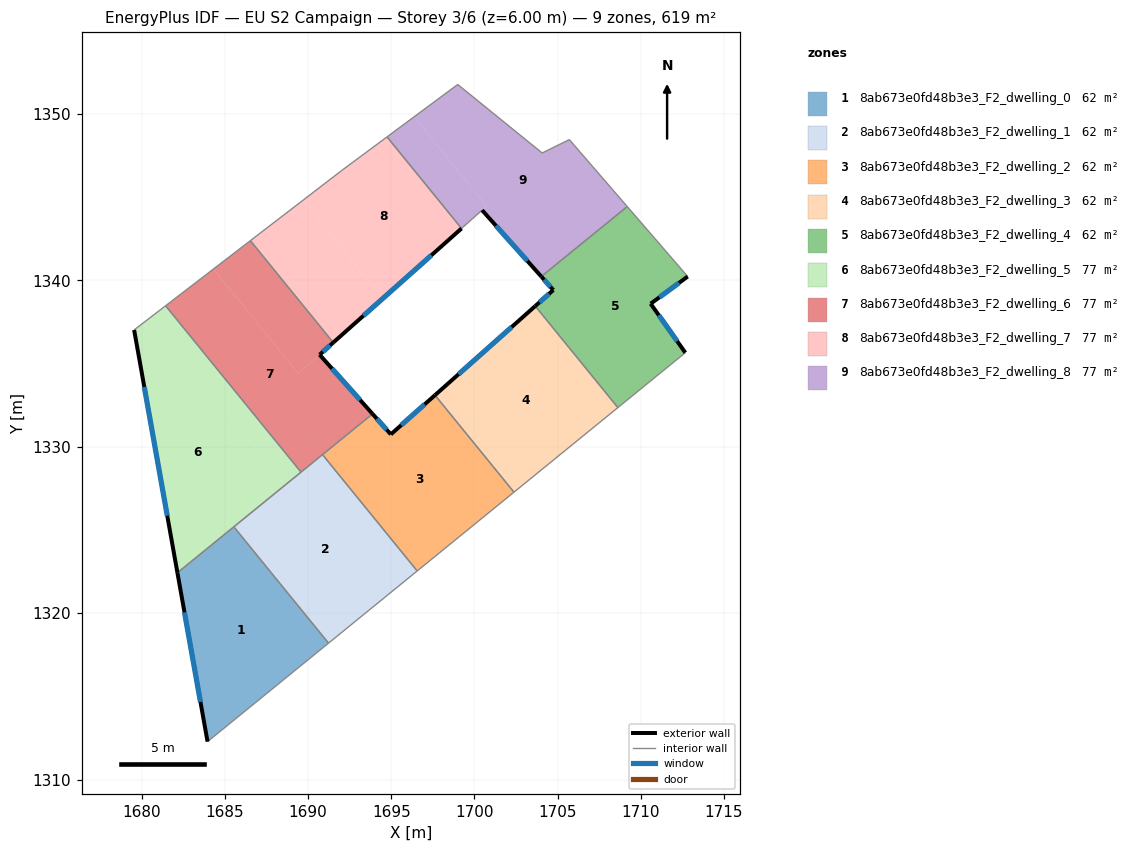
=== STOREY PLAN SPEC (per zone: floor XY polygon, exterior-wall plan segments, windows/doors) ===
zone 1: 8ab673e0fd48b3e3_F2_dwelling_0  (61.9 m²)
  floor: (1685.54, 1325.18) (1691.23, 1318.20) (1683.96, 1312.28) (1682.15, 1322.43)
  exterior wall: (1682.15, 1322.43) – (1683.96, 1312.28)  [10.3 m]
    window: (1682.58, 1320.04) – (1683.53, 1314.66)  [8.7 m²]
  interior walls: 3
zone 2: 8ab673e0fd48b3e3_F2_dwelling_1  (61.9 m²)
  floor: (1690.87, 1329.52) (1696.56, 1322.53) (1691.23, 1318.20) (1685.54, 1325.18)
  interior walls: 5
zone 3: 8ab673e0fd48b3e3_F2_dwelling_2  (61.9 m²)
  floor: (1697.63, 1333.10) (1702.37, 1327.27) (1696.56, 1322.53) (1690.87, 1329.52) (1693.88, 1331.97) (1694.98, 1330.74)
  exterior wall: (1694.98, 1330.74) – (1693.88, 1331.97)  [1.7 m]
    window: (1694.72, 1331.03) – (1694.13, 1331.68)  [1.4 m²]
  exterior wall: (1697.63, 1333.10) – (1694.98, 1330.74)  [3.5 m]
    window: (1697.01, 1332.54) – (1695.60, 1331.29)  [3.0 m²]
  interior walls: 4
zone 4: 8ab673e0fd48b3e3_F2_dwelling_3  (61.9 m²)
  floor: (1703.65, 1338.45) (1708.62, 1332.35) (1702.37, 1327.27) (1697.63, 1333.10)
  exterior wall: (1703.65, 1338.45) – (1697.63, 1333.10)  [8.1 m]
    window: (1702.24, 1337.19) – (1699.04, 1334.35)  [6.8 m²]
  interior walls: 3
zone 5: 8ab673e0fd48b3e3_F2_dwelling_4  (61.9 m²)
  floor: (1709.18, 1344.43) (1712.82, 1340.23) (1710.59, 1338.59) (1712.67, 1335.65) (1708.62, 1332.35) (1703.65, 1338.45) (1704.74, 1339.42) (1704.02, 1340.23)
  exterior wall: (1704.02, 1340.23) – (1704.74, 1339.42)  [1.1 m]
    window: (1704.19, 1340.04) – (1704.57, 1339.61)  [0.9 m²]
  exterior wall: (1710.59, 1338.59) – (1712.82, 1340.23)  [2.8 m]
    window: (1711.11, 1338.98) – (1712.29, 1339.84)  [2.3 m²]
  exterior wall: (1712.67, 1335.65) – (1710.59, 1338.59)  [3.6 m]
    window: (1712.18, 1336.34) – (1711.08, 1337.90)  [3.0 m²]
  exterior wall: (1704.74, 1339.42) – (1703.65, 1338.45)  [1.5 m]
    window: (1704.48, 1339.19) – (1703.91, 1338.68)  [1.2 m²]
  interior walls: 4
zone 6: 8ab673e0fd48b3e3_F2_dwelling_5  (77.4 m²)
  floor: (1680.49, 1337.74) (1688.65, 1327.72) (1682.15, 1322.43) (1679.55, 1337.02)
  floor: (1681.44, 1338.47) (1689.58, 1328.47) (1688.65, 1327.72) (1680.49, 1337.74)
  exterior wall: (1679.55, 1337.02) – (1682.15, 1322.43)  [14.8 m]
    window: (1680.16, 1333.59) – (1681.54, 1325.85)  [12.5 m²]
  interior walls: 4
zone 7: 8ab673e0fd48b3e3_F2_dwelling_6  (77.4 m²)
  floor: (1690.69, 1335.53) (1693.88, 1331.97) (1689.58, 1328.47) (1681.44, 1338.47) (1684.31, 1340.67) (1689.42, 1334.40)
  floor: (1686.53, 1342.38) (1691.52, 1336.26) (1689.42, 1334.40) (1684.31, 1340.67)
  exterior wall: (1693.88, 1331.97) – (1690.69, 1335.53)  [4.8 m]
    window: (1693.13, 1332.81) – (1691.44, 1334.69)  [4.0 m²]
  exterior wall: (1690.69, 1335.53) – (1691.52, 1336.26)  [1.1 m]
    window: (1690.89, 1335.70) – (1691.32, 1336.09)  [0.9 m²]
  interior walls: 5
zone 8: 8ab673e0fd48b3e3_F2_dwelling_7  (77.4 m²)
  floor: (1689.70, 1344.82) (1694.50, 1338.92) (1691.52, 1336.26) (1686.53, 1342.38)
  floor: (1694.75, 1348.62) (1699.22, 1343.12) (1694.51, 1338.92) (1689.70, 1344.82) (1692.02, 1346.59)
  exterior wall: (1691.52, 1336.26) – (1699.22, 1343.12)  [10.3 m]
    window: (1693.33, 1337.87) – (1697.41, 1341.51)  [8.7 m²]
  interior walls: 4
zone 9: 8ab673e0fd48b3e3_F2_dwelling_8  (77.4 m²)
  floor: (1705.70, 1348.46) (1709.18, 1344.43) (1704.12, 1340.31) (1704.02, 1340.23) (1700.46, 1344.21) (1700.73, 1344.46) (1696.37, 1349.82) (1698.99, 1351.77) (1704.07, 1347.65)
  floor: (1696.37, 1349.82) (1700.73, 1344.46) (1700.45, 1344.21) (1699.22, 1343.12) (1694.75, 1348.62)
  exterior wall: (1700.46, 1344.21) – (1704.02, 1340.23)  [5.3 m]
    window: (1701.29, 1343.28) – (1703.18, 1341.16)  [4.5 m²]
  interior walls: 7

=== DERIVED (storey summary) ===
Building: EU S2 Campaign
Storey: 3 of 6  (floor level z = 6.00 m)
Storey gross floor area: 619.4 m²
Zones on this storey: 9
  - 8ab673e0fd48b3e3_F2_dwelling_0: floor 61.9 m²; exterior wall 10.3 m (30.9 m²); 1 window(s) 8.7 m²; WWR 28.1%
  - 8ab673e0fd48b3e3_F2_dwelling_1: floor 61.9 m²
  - 8ab673e0fd48b3e3_F2_dwelling_2: floor 61.9 m²; exterior wall 5.2 m (15.6 m²); 2 window(s) 4.4 m²; WWR 28.1%
  - 8ab673e0fd48b3e3_F2_dwelling_3: floor 61.9 m²; exterior wall 8.1 m (24.2 m²); 1 window(s) 6.8 m²; WWR 28.1%
  - 8ab673e0fd48b3e3_F2_dwelling_4: floor 61.9 m²; exterior wall 8.9 m (26.7 m²); 4 window(s) 7.5 m²; WWR 28.1%
  - 8ab673e0fd48b3e3_F2_dwelling_5: floor 77.4 m²; exterior wall 14.8 m (44.5 m²); 1 window(s) 12.5 m²; WWR 28.1%
  - 8ab673e0fd48b3e3_F2_dwelling_6: floor 77.4 m²; exterior wall 5.9 m (17.6 m²); 2 window(s) 5.0 m²; WWR 28.1%
  - 8ab673e0fd48b3e3_F2_dwelling_7: floor 77.4 m²; exterior wall 10.3 m (30.9 m²); 1 window(s) 8.7 m²; WWR 28.1%
  - 8ab673e0fd48b3e3_F2_dwelling_8: floor 77.4 m²; exterior wall 5.3 m (16.0 m²); 1 window(s) 4.5 m²; WWR 28.1%
Zone adjacency (shared interzone walls):
  - 8ab673e0fd48b3e3_F2_dwelling_0 ↔ 8ab673e0fd48b3e3_F2_dwelling_1
  - 8ab673e0fd48b3e3_F2_dwelling_0 ↔ 8ab673e0fd48b3e3_F2_dwelling_5
  - 8ab673e0fd48b3e3_F2_dwelling_1 ↔ 8ab673e0fd48b3e3_F2_dwelling_2
  - 8ab673e0fd48b3e3_F2_dwelling_1 ↔ 8ab673e0fd48b3e3_F2_dwelling_5
  - 8ab673e0fd48b3e3_F2_dwelling_1 ↔ 8ab673e0fd48b3e3_F2_dwelling_6
  - 8ab673e0fd48b3e3_F2_dwelling_2 ↔ 8ab673e0fd48b3e3_F2_dwelling_3
  - 8ab673e0fd48b3e3_F2_dwelling_2 ↔ 8ab673e0fd48b3e3_F2_dwelling_6
  - 8ab673e0fd48b3e3_F2_dwelling_3 ↔ 8ab673e0fd48b3e3_F2_dwelling_4
  - 8ab673e0fd48b3e3_F2_dwelling_4 ↔ 8ab673e0fd48b3e3_F2_dwelling_8
  - 8ab673e0fd48b3e3_F2_dwelling_5 ↔ 8ab673e0fd48b3e3_F2_dwelling_6
  - 8ab673e0fd48b3e3_F2_dwelling_6 ↔ 8ab673e0fd48b3e3_F2_dwelling_7
  - 8ab673e0fd48b3e3_F2_dwelling_7 ↔ 8ab673e0fd48b3e3_F2_dwelling_8